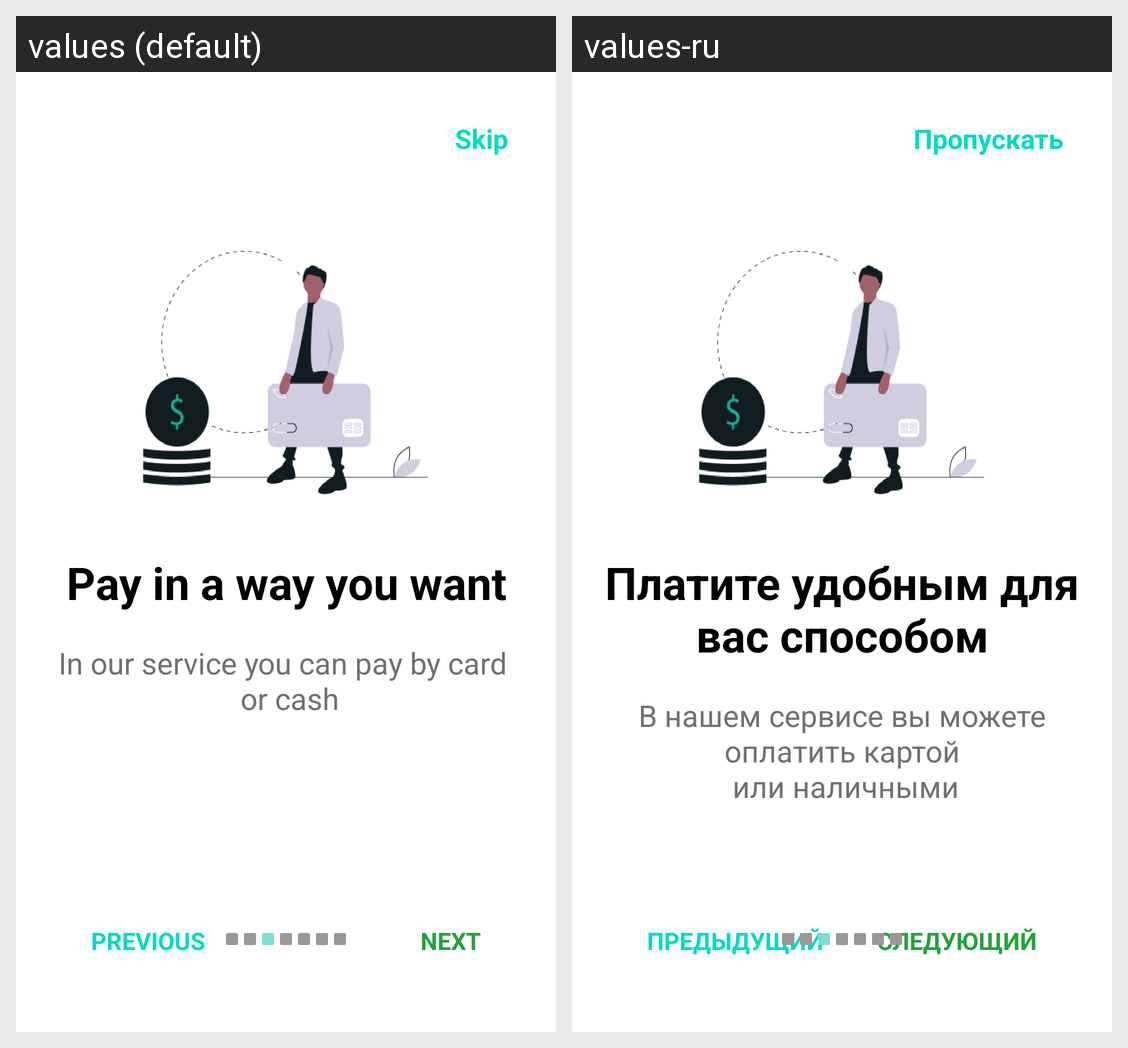

The same Android screen rendered under two of its app's locales, left to right. List the strings drawn on it with the default value and each locale's translation.
Android screen res/layout/fragment_pros_of_app3.xml rendered under 2 locales, left to right: values (default), values-ru. Device: Nexus 5 (rendered at 1080×1920; each locale shown at half size, 540×960, under a caption strip naming it); theme Theme.TeamWork.
Strings drawn on this screen, with the default value and each locale's value (text and hints the layout hard-codes, and strings that could not be matched under every locale, appear in the picture but are not listed):

skip
  values: Skip
  values-ru: Пропускать

text_pros_of_app3
  values: Pay in a way you want
  values-ru: Платите удобным для вас способом

desc_pros3
  values: In our service you can pay by card 
       or cash
  values-ru: В нашем сервисе вы можете оплатить картой
       или наличными

previous
  values: Previous
  values-ru: Предыдущий

next
  values: next
  values-ru: следующий
